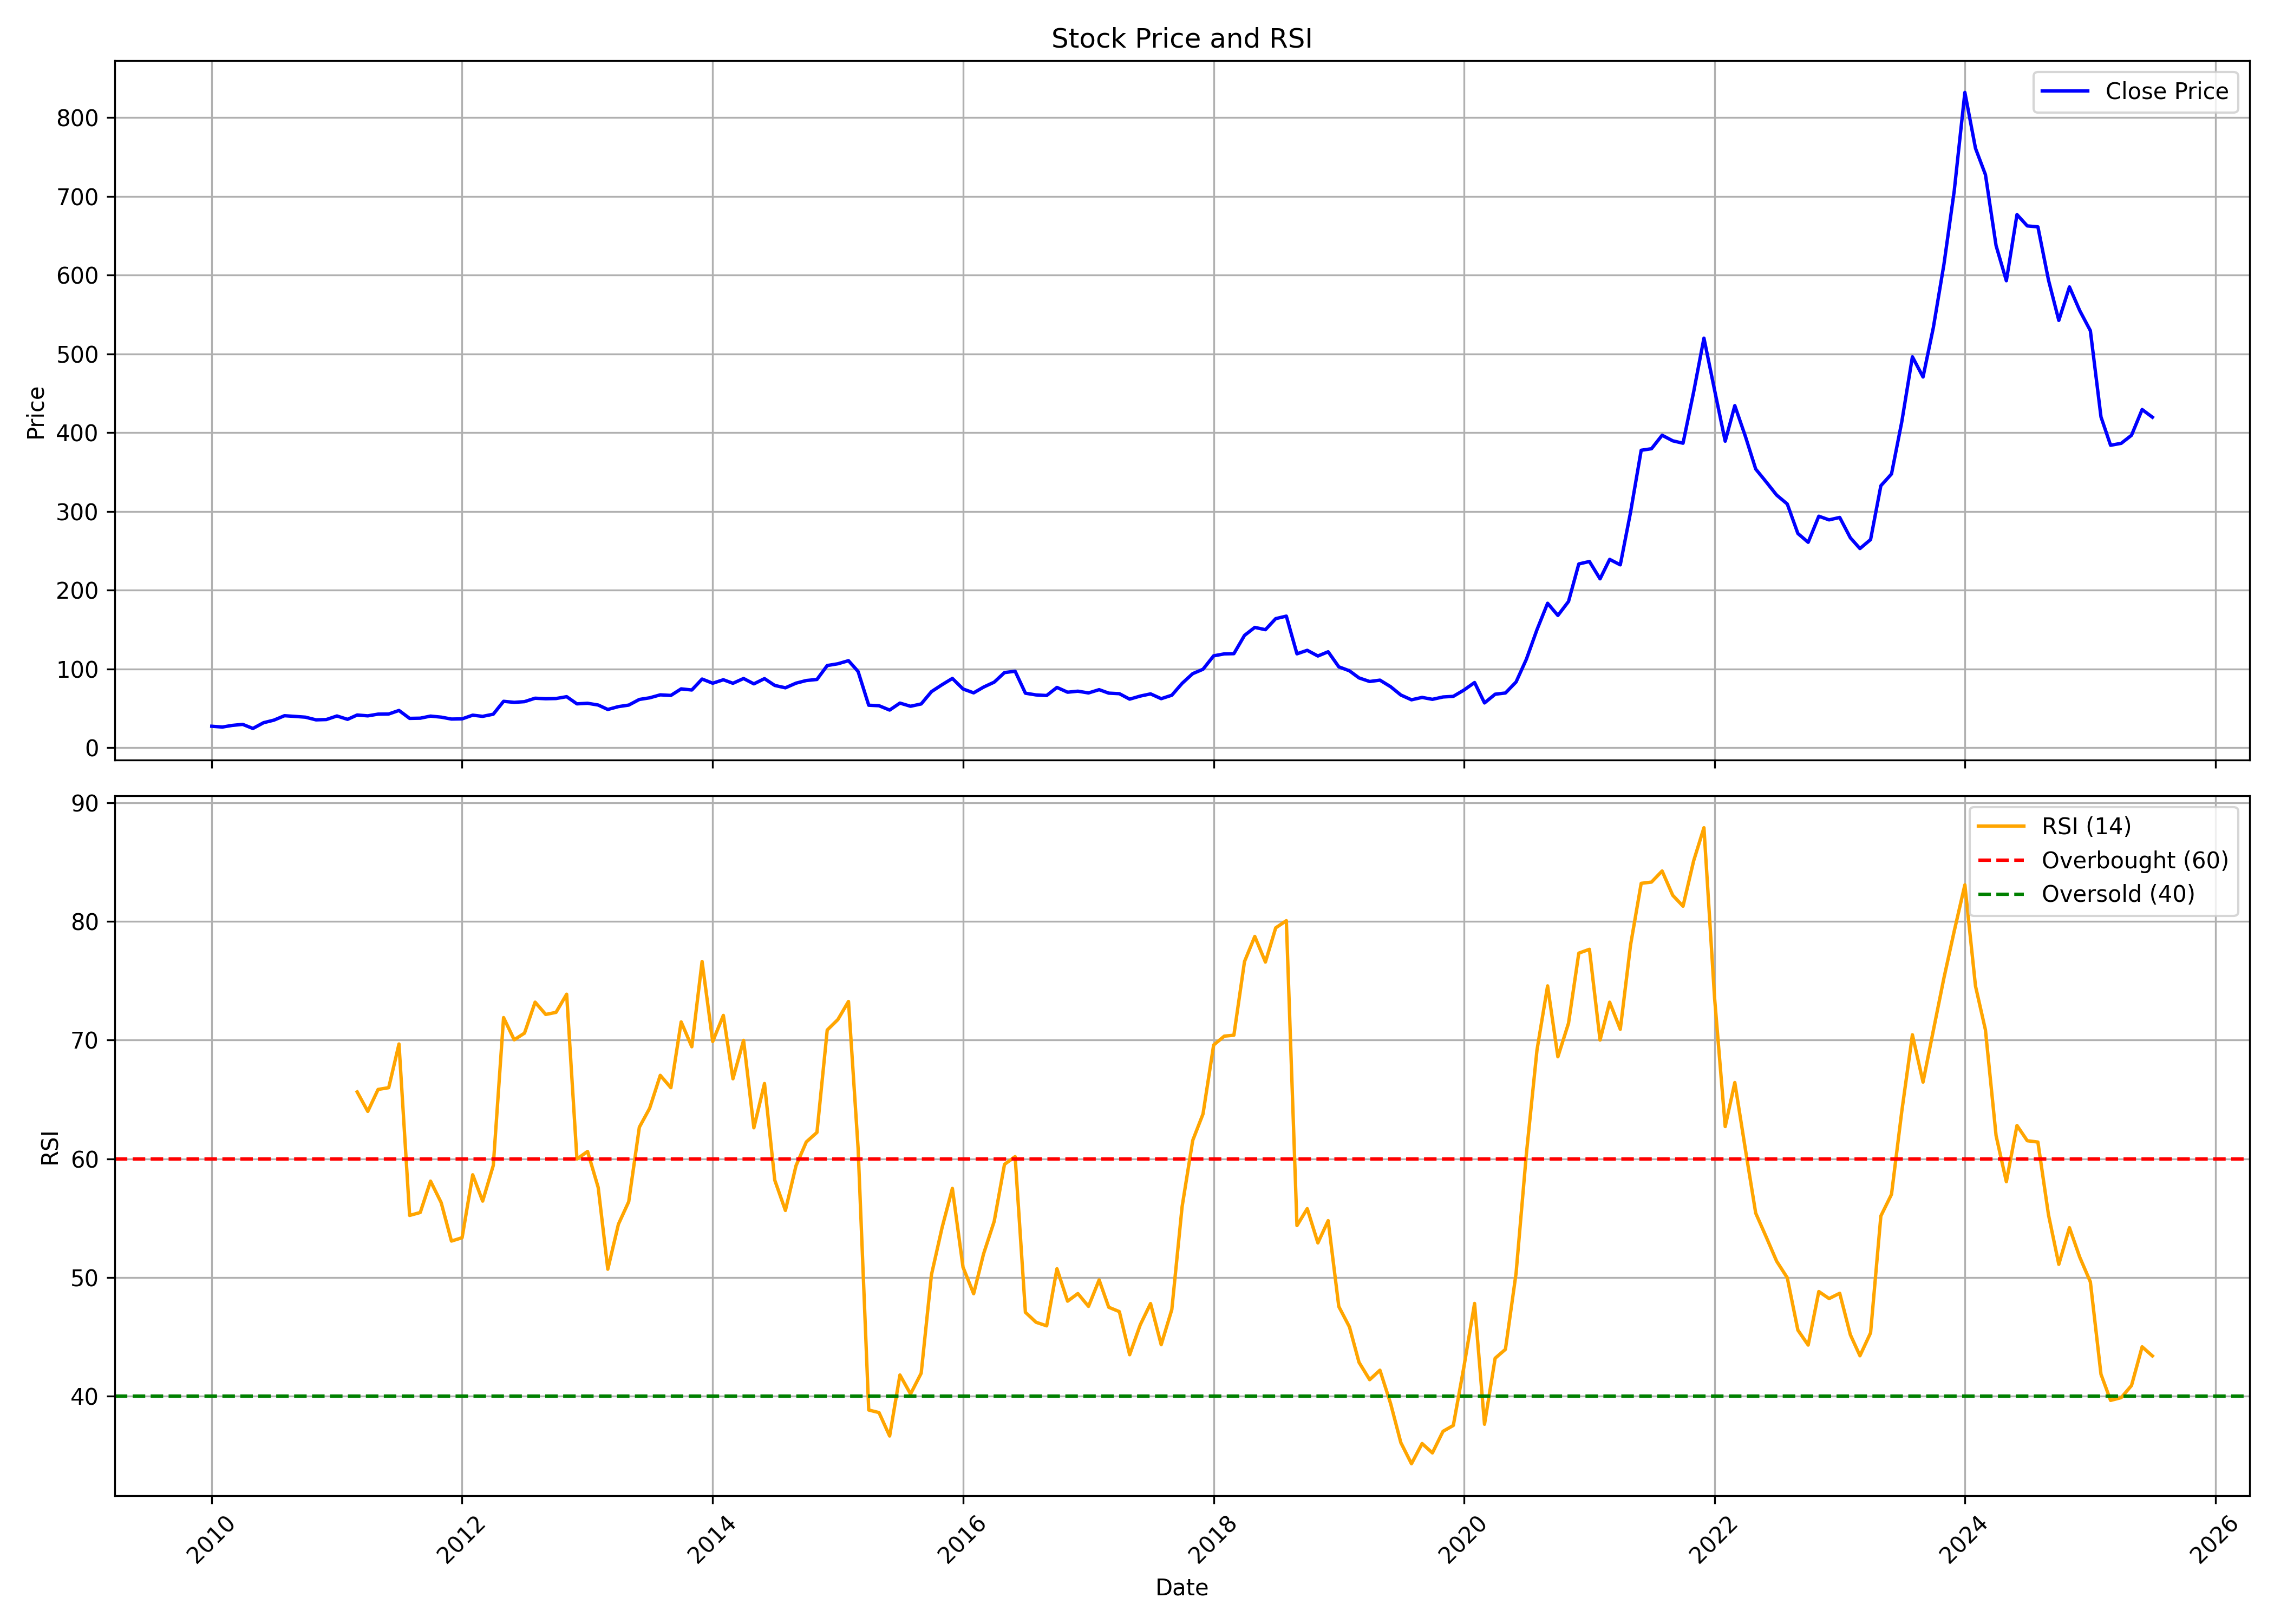

The data file committed next to this chart (first rows):
, date, symbol, open, high, low, close, volume, rsi
0, 2010-01-01, BSOFT, 31.19, 34.94, 25.91, 27.33, 24374543, 
1, 2010-02-01, BSOFT, 27.33, 44.24, 25.87, 26.34, 11799417, 
2, 2010-03-01, BSOFT, 26.34, 32.26, 26.34, 28.38, 19869681, 
3, 2010-04-01, BSOFT, 28.59, 31.67, 28.06, 29.73, 16260626, 
4, 2010-05-01, BSOFT, 29.68, 30.59, 21.61, 24.54, 12724269, 
5, 2010-06-01, BSOFT, 24.5, 35.55, 24.18, 31.84, 97056683, 
6, 2010-07-01, BSOFT, 32.02, 39.18, 31.52, 35.07, 48683534, 
7, 2010-08-01, BSOFT, 35.65, 47.7, 34.27, 40.71, 72201326, 
8, 2010-09-01, BSOFT, 40.91, 43.89, 38.54, 39.84, 34595130, 
9, 2010-10-01, BSOFT, 40.08, 45.25, 38.49, 38.87, 30590407, 
10, 2010-11-01, BSOFT, 39.5, 42.04, 27.95, 35.46, 16968751, 
11, 2010-12-01, BSOFT, 35.6, 37.36, 30.93, 35.86, 21098575, 
12, 2011-01-01, BSOFT, 35.86, 40.94, 34.65, 40.39, 37398932, 
13, 2011-02-01, BSOFT, 40.08, 40.58, 32.68, 36.11, 11992844, 
14, 2011-03-01, BSOFT, 36.36, 45.53, 36, 41.63, 22801494, 65.64
15, 2011-04-01, BSOFT, 41.81, 45.13, 39.16, 40.54, 14930249, 64
16, 2011-05-01, BSOFT, 40.78, 43, 38.43, 42.73, 12062972, 65.85
17, 2011-06-01, BSOFT, 42.74, 44.96, 40.08, 42.9, 8697240, 66
18, 2011-07-01, BSOFT, 43.34, 49.51, 42.59, 47.38, 19381201, 69.68
19, 2011-08-01, BSOFT, 47.09, 47.83, 34.91, 37.33, 8949188, 55.24
20, 2011-09-01, BSOFT, 37.33, 39.07, 34.89, 37.58, 7486179, 55.48
21, 2011-10-01, BSOFT, 37.19, 42.99, 36.11, 40.24, 7759660, 58.12
22, 2011-11-01, BSOFT, 39.93, 42.76, 37.65, 38.9, 7979489, 56.32
23, 2011-12-01, BSOFT, 41.1, 41.59, 34, 36.48, 3203377, 53.08
24, 2012-01-01, BSOFT, 36.61, 39.5, 35.52, 36.71, 18084329, 53.36
25, 2012-02-01, BSOFT, 36.86, 46.75, 36.43, 41.41, 25631797, 58.66
26, 2012-03-01, BSOFT, 41.59, 47.63, 37.16, 39.9, 11770558, 56.44
27, 2012-04-01, BSOFT, 39.9, 43.11, 36.86, 42.64, 3458870, 59.44
28, 2012-05-01, BSOFT, 41.92, 64.43, 41.92, 59, 56112712, 71.9
29, 2012-06-01, BSOFT, 59.13, 64.08, 52.7, 57.68, 14998435, 70.03
30, 2012-07-01, BSOFT, 58.51, 65.75, 55.67, 58.58, 16300655, 70.59
31, 2012-08-01, BSOFT, 59.13, 70.12, 58.85, 62.93, 15138202, 73.2
32, 2012-09-01, BSOFT, 63.31, 71.38, 61.44, 62.27, 10039454, 72.16
33, 2012-10-01, BSOFT, 62.58, 63.78, 50.35, 62.55, 10625733, 72.34
34, 2012-11-01, BSOFT, 62.27, 65.82, 58.3, 64.89, 15511811, 73.87
35, 2012-12-01, BSOFT, 64.46, 65.12, 51.56, 55.79, 14834108, 59.99
36, 2013-01-01, BSOFT, 56.24, 61.37, 53.67, 56.51, 11690913, 60.63
37, 2013-02-01, BSOFT, 57.85, 59.86, 50.3, 54.28, 6182287, 57.59
38, 2013-03-01, BSOFT, 51.61, 55.76, 46.28, 48.64, 7831565, 50.71
39, 2013-04-01, BSOFT, 49.3, 53.32, 46.78, 52.29, 6679246, 54.5
40, 2013-05-01, BSOFT, 52.29, 57.09, 49.7, 54.2, 7792536, 56.39
41, 2013-06-01, BSOFT, 54.07, 62.7, 54.07, 61.37, 13935568, 62.66
42, 2013-07-01, BSOFT, 61.62, 69.37, 58.85, 63.43, 13093810, 64.26
43, 2013-08-01, BSOFT, 63.65, 73.76, 62.43, 67.21, 7044189, 67.04
44, 2013-09-01, BSOFT, 67.26, 80.45, 65.33, 66.5, 13021500, 65.99
45, 2013-10-01, BSOFT, 66.55, 76.28, 66.25, 74.8, 13898187, 71.54
46, 2013-11-01, BSOFT, 74.09, 79.79, 71.74, 73.37, 6269592, 69.44
47, 2013-12-01, BSOFT, 73.32, 94.91, 73.07, 87.27, 20100955, 76.63
48, 2014-01-01, BSOFT, 87.58, 96.49, 75, 81.98, 28263631, 69.89
49, 2014-02-01, BSOFT, 81.5, 93.13, 80.2, 86.38, 12357668, 72.09
50, 2014-03-01, BSOFT, 85.54, 89.01, 78.98, 81.9, 8226738, 66.75
51, 2014-04-01, BSOFT, 81.98, 92.39, 80.88, 87.96, 32517386, 69.98
52, 2014-05-01, BSOFT, 87.96, 90.56, 71.34, 81.16, 13387415, 62.62
53, 2014-06-01, BSOFT, 81.52, 88.34, 81.32, 87.81, 18402705, 66.35
54, 2014-07-01, BSOFT, 87.81, 97.25, 77.96, 79.15, 24054285, 58.2
55, 2014-08-01, BSOFT, 79.45, 83.23, 75.05, 76.16, 11144420, 55.66
56, 2014-09-01, BSOFT, 76.08, 92.23, 76.08, 82.07, 24596310, 59.43
57, 2014-10-01, BSOFT, 81.56, 87.91, 78.4, 85.41, 17200415, 61.43
58, 2014-11-01, BSOFT, 85.88, 90.17, 82.51, 86.75, 16224706, 62.23
59, 2014-12-01, BSOFT, 86.36, 108.7, 84.82, 104.4, 64103265, 70.85
... 127 more rows
